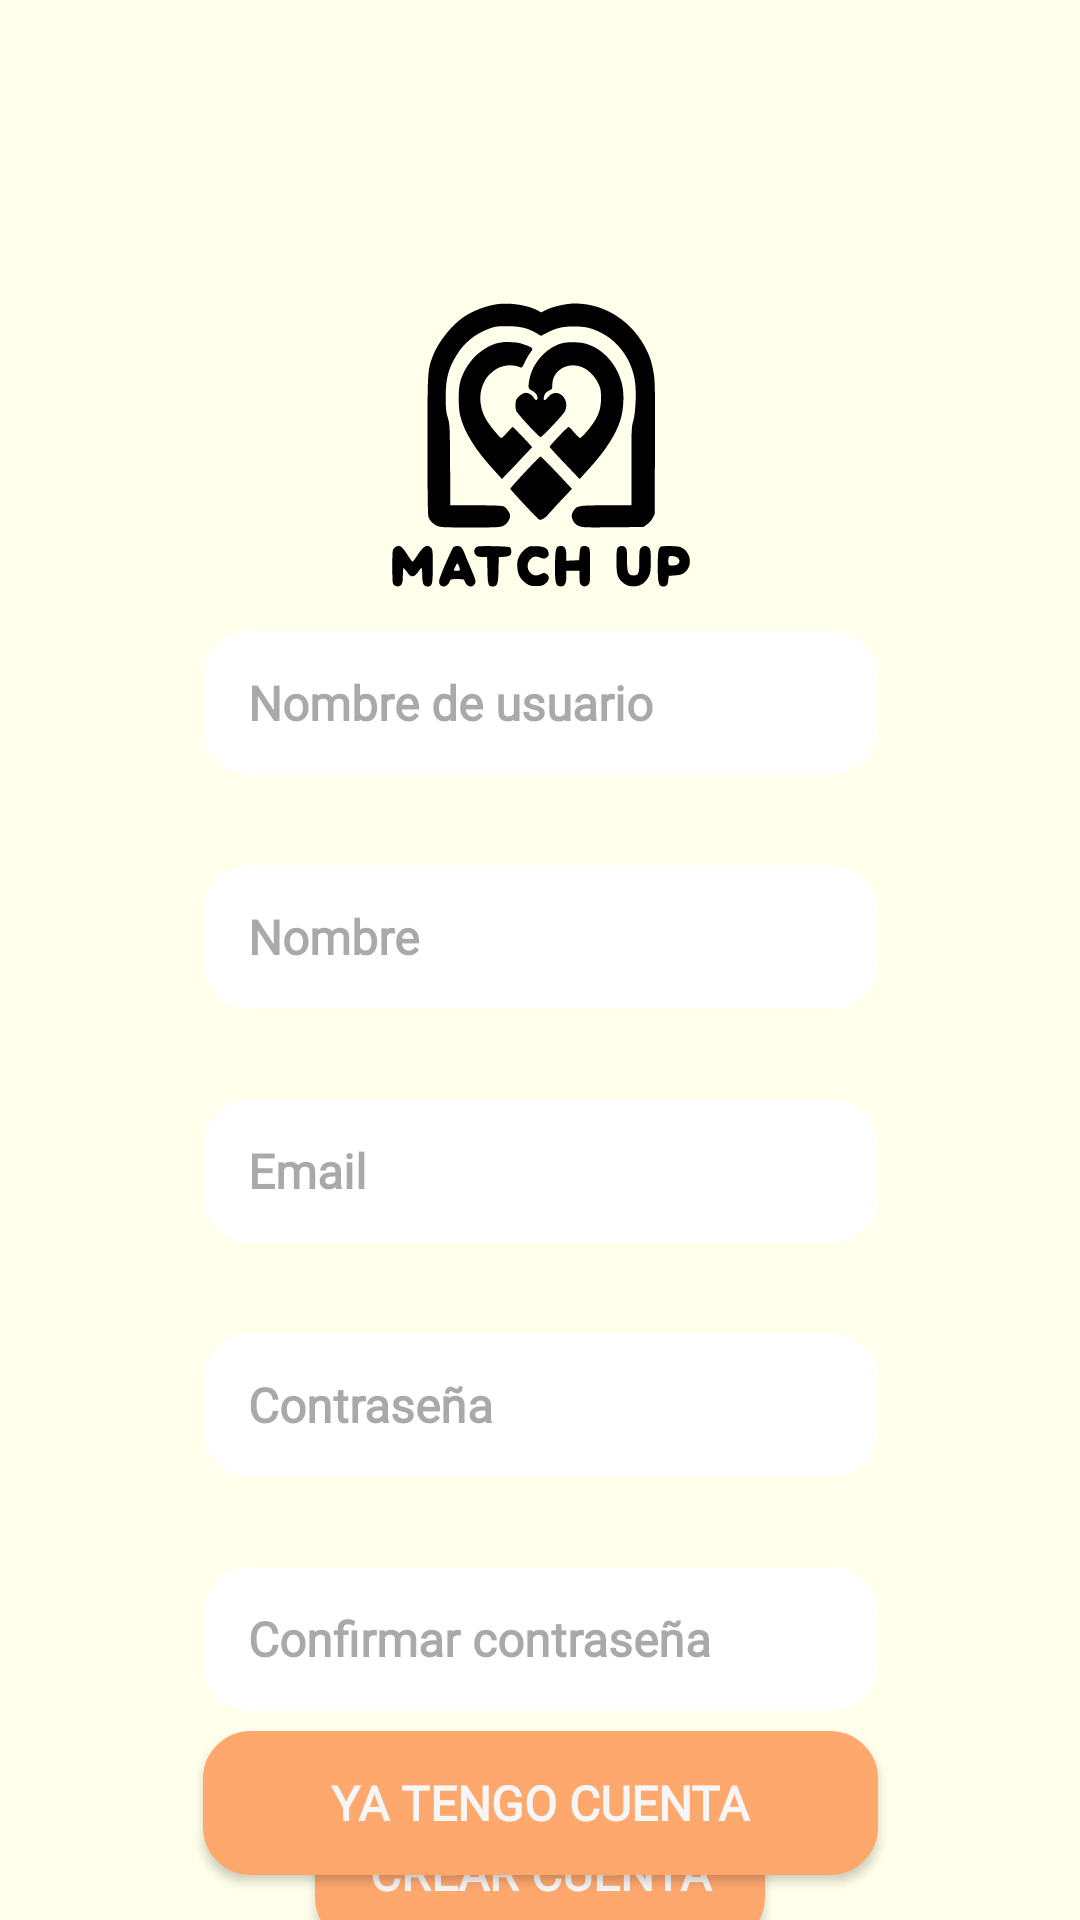

Here is an Android app screen rendered from its layout file. Give the layout XML and the strings, colors and styles it references.
<!-- AndroidManifest.xml: application theme Theme.MatchUpBETA -->
<!-- res/layout/fragment_register.xml -->
<?xml version="1.0" encoding="utf-8"?>
<androidx.constraintlayout.widget.ConstraintLayout xmlns:android="http://schemas.android.com/apk/res/android"
    xmlns:app="http://schemas.android.com/apk/res-auto"
    xmlns:tools="http://schemas.android.com/tools"
    android:id="@+id/main"
    android:layout_width="match_parent"
    android:layout_height="match_parent"
    style="@style/AppBackground"
    tools:context=".RegisterFragment">

    
    <ImageView
        android:id="@+id/imageLogo"
        android:layout_width="150dp"
        android:layout_height="150dp"
        android:layout_marginTop="75dp"
        android:background="@drawable/matchup_icon"
        app:layout_constraintTop_toTopOf="parent"
        app:layout_constraintStart_toStartOf="parent"
        app:layout_constraintEnd_toEndOf="parent" />

    
    <LinearLayout
        android:id="@+id/formContainer"
        android:layout_width="wrap_content"
        android:layout_height="wrap_content"
        android:orientation="vertical"
        android:gravity="center"
        app:layout_constraintTop_toBottomOf="@id/imageLogo"
        app:layout_constraintStart_toStartOf="parent"
        app:layout_constraintEnd_toEndOf="parent"
        android:layout_marginTop="-30dp">

        <EditText
            android:id="@+id/editTextUsername"
            android:layout_width="225dp"
            android:layout_height="48dp"
            android:layout_margin="15dp"
            android:paddingStart="15dp"
            android:paddingEnd="15dp"
            android:inputType="textPersonName"
            android:hint="Nombre de usuario"
            style="@style/InputBackground" />

        <EditText
            android:id="@+id/editTextName"
            android:layout_width="225dp"
            android:layout_height="48dp"
            android:layout_margin="15dp"
            android:paddingStart="15dp"
            android:paddingEnd="15dp"
            android:inputType="textPersonName"
            android:hint="Nombre"
            style="@style/InputBackground"/>
        <EditText
            android:id="@+id/editTextEmail"
            android:layout_width="225dp"
            android:layout_height="48dp"
            android:layout_margin="15dp"
            android:paddingStart="15dp"
            android:paddingEnd="15dp"
            android:inputType="textEmailAddress"
            android:hint="Email"
            style="@style/InputBackground"/>

        <EditText
            android:id="@+id/editTextPassword"
            android:layout_width="225dp"
            android:layout_height="48dp"
            android:layout_margin="15dp"
            android:paddingStart="15dp"
            android:paddingEnd="15dp"
            android:inputType="textPassword"
            android:hint="Contraseña"
            style="@style/InputBackground"/>

        <EditText
            android:id="@+id/editTextConfirmPassword"
            android:layout_width="225dp"
            android:layout_height="48dp"
            android:layout_margin="15dp"
            android:paddingStart="15dp"
            android:paddingEnd="15dp"
            android:inputType="textPassword"
            android:hint="Confirmar contraseña"
            style="@style/InputBackground" />

        <Button
            android:id="@+id/registerButton"
            android:layout_width="150dp"
            android:layout_height="48dp"
            android:layout_margin="15dp"
            android:text="Crear Cuenta"
            style="@style/ButtonBackground"/>
    </LinearLayout>

    
    <Button
        android:id="@+id/alreadyAccountButton"
        android:layout_width="225dp"
        android:layout_height="48dp"
        android:text="Ya tengo cuenta"
        android:layout_marginBottom="15dp"
        style="@style/ButtonBackground"
        app:layout_constraintBottom_toBottomOf="parent"
        app:layout_constraintStart_toStartOf="parent"
        app:layout_constraintEnd_toEndOf="parent"/>

</androidx.constraintlayout.widget.ConstraintLayout>
<!-- resources referenced by this layout -->
<resources>
  <!-- drawable matchup_icon: vector/xml drawable (drawable, 6183 chars, omitted) -->
  <style name="AppBackground">
          <item name="android:background">@color/app_background_lht</item>
      </style>
  <style name="ButtonBackground">
          <item name="android:background">@drawable/button_border</item>
          <item name="android:backgroundTint">@color/button_lht</item>
          <item name="android:textColor">@color/button_text_lht</item>
          <item name="android:textStyle">bold</item>
          <item name="android:textSize">16sp</item>
          <item name="android:fontFamily">@font/ubuntu</item>
      </style>
  <style name="InputBackground">
          <item name="android:background">@drawable/button_border</item>
          <item name="android:backgroundTint">@color/input_lht</item>
          <item name="android:textColor">@color/text_lht</item>
          <item name="android:textSize">16sp</item>
          <item name="android:textStyle">bold</item>
          <item name="android:fontFamily">@font/ubuntu</item>
      </style>
  <style name="Theme.MatchUpBETA" parent="Base.Theme.MatchUpBETA" />
  <color name="app_background_lht">#FFFFEB</color>
  <!-- drawable button_border (drawable) -->
  <?xml version="1.0" encoding="utf-8"?>
  <shape xmlns:android="http://schemas.android.com/apk/res/android">
      <solid android:color="#FFFFFF" />
      <stroke
          android:width="2dp"
          android:color="#000000" />
      <corners android:radius="15dp" />
  </shape>
  <color name="button_lht">#FFA86E</color>
  <color name="button_text_lht">#F6F6F6</color>
  <color name="input_lht">#FFFFFF</color>
  <color name="text_lht">#222222</color>
  <style name="Base.Theme.MatchUpBETA" parent="Theme.Material3.DayNight.NoActionBar">
          
      </style>
</resources>
